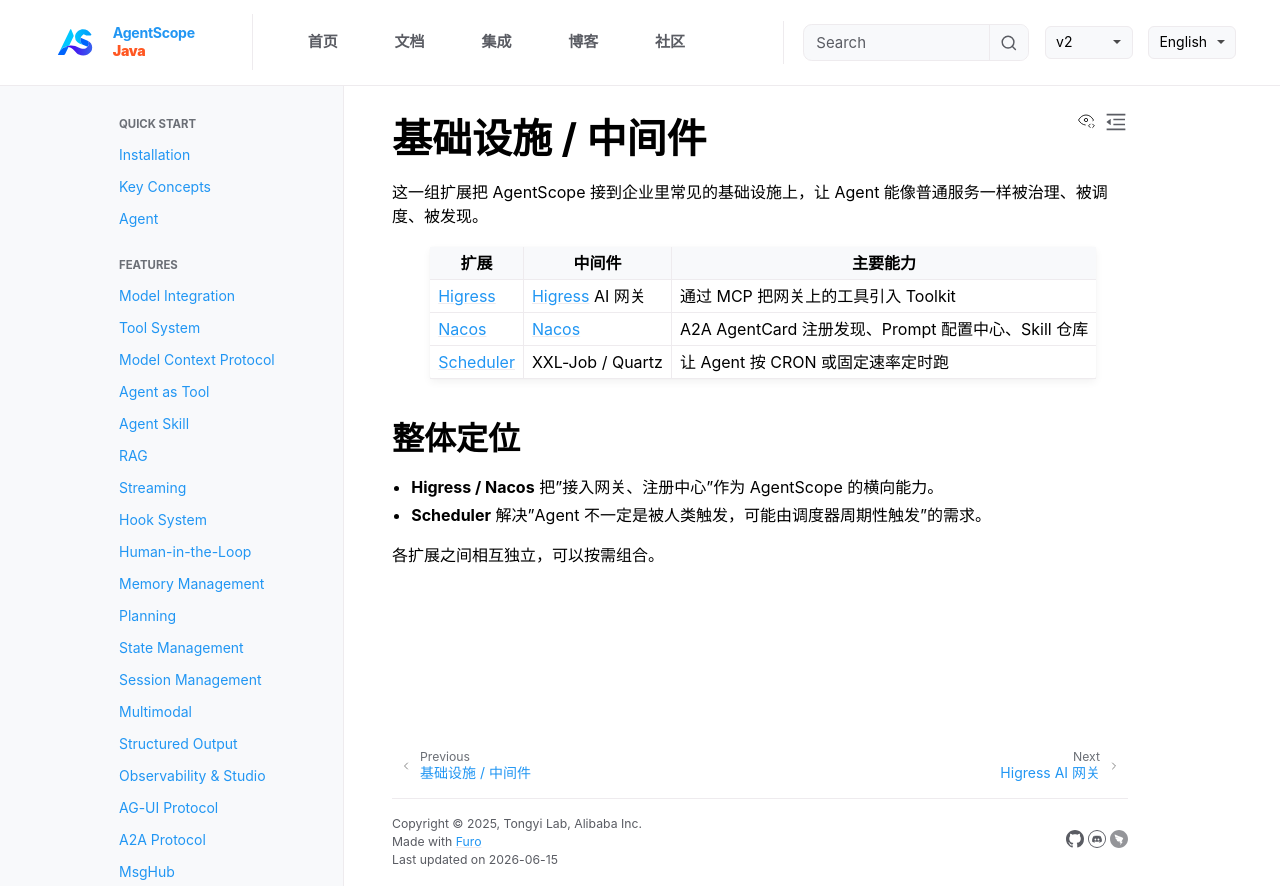

repository: lifl00001/agentscope-java · page: v2/zh/integration/infrastructure/overview.html · generator: jekyll

# 基础设施 / 中间件

这一组扩展把 AgentScope 接到企业里常见的基础设施上，让 Agent 能像普通服务一样被治理、被调度、被发现。

| 扩展 | 中间件 | 主要能力 |
| --- | --- | --- |
| [Higress](higress.md) | [Higress](https://higress.io/) AI 网关 | 通过 MCP 把网关上的工具引入 Toolkit |
| [Nacos](nacos.md) | [Nacos](https://nacos.io/) | A2A AgentCard 注册发现、Prompt 配置中心、Skill 仓库 |
| [Scheduler](scheduler.md) | XXL-Job / Quartz | 让 Agent 按 CRON 或固定速率定时跑 |

## 整体定位

- **Higress / Nacos** 把"接入网关、注册中心"作为 AgentScope 的横向能力。
- **Scheduler** 解决"Agent 不一定是被人类触发，可能由调度器周期性触发"的需求。

各扩展之间相互独立，可以按需组合。
